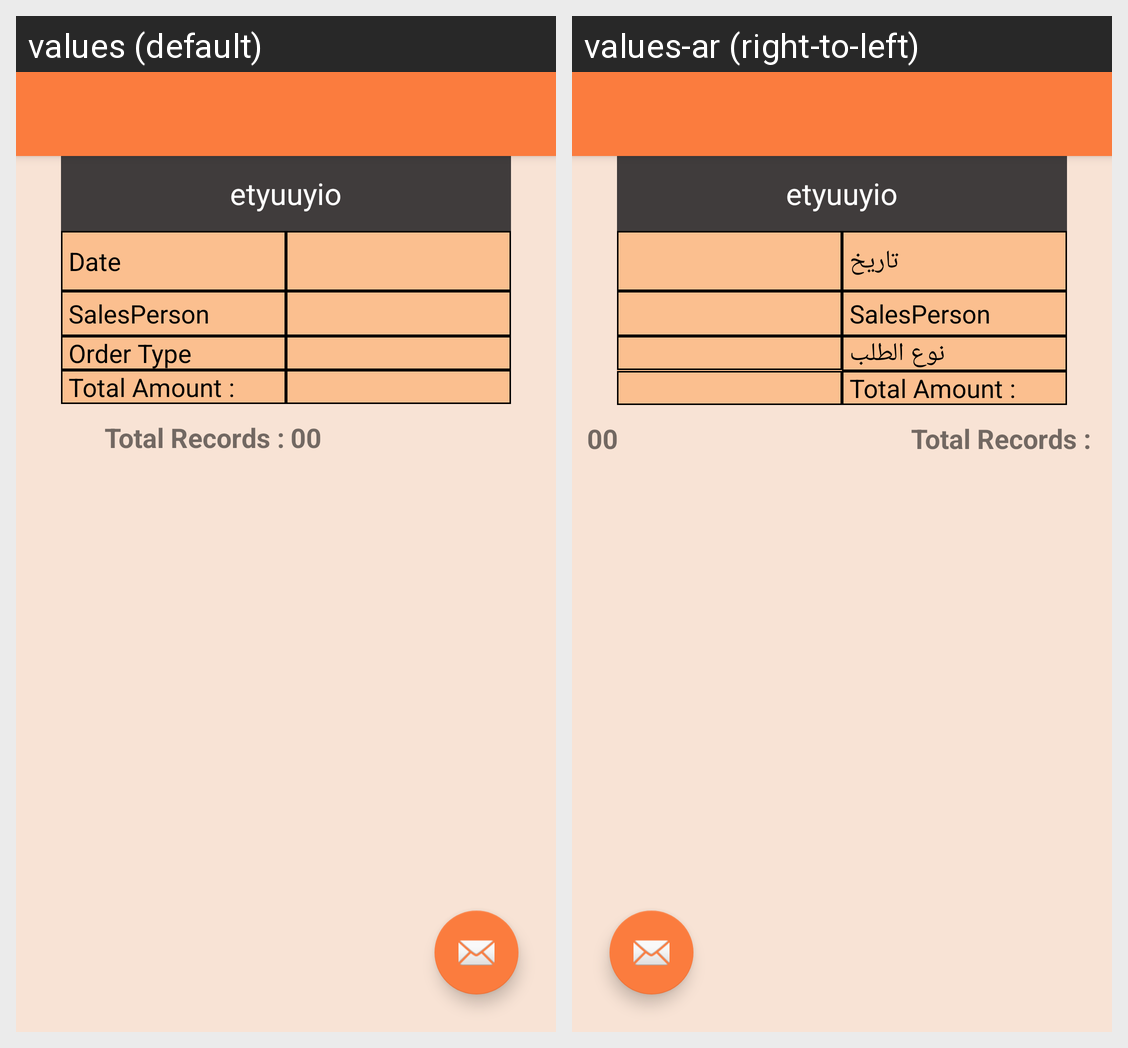

This grid shows one Android layout under two languages. Give, for every string resource on the screen, its name, the default text and each shown locale's text.
Android screen res/layout/activity_daily_sales_report.xml rendered under 2 locales, left to right: values (default), values-ar (right-to-left). Device: Nexus 5 (rendered at 1080×1920; each locale shown at half size, 540×960, under a caption strip naming it); theme AppTheme.
Strings drawn on this screen, with the default value and each locale's value (text and hints the layout hard-codes, and strings that could not be matched under every locale, appear in the picture but are not listed):

Date
  values: Date
  values-ar: تاريخ

salesperson
  values: SalesPerson
  values-ar: SalesPerson

Order_Type
  values: Order Type
  values-ar: نوع الطلب

Totalsum
  values: Total Amount :
  values-ar: Total Amount :
